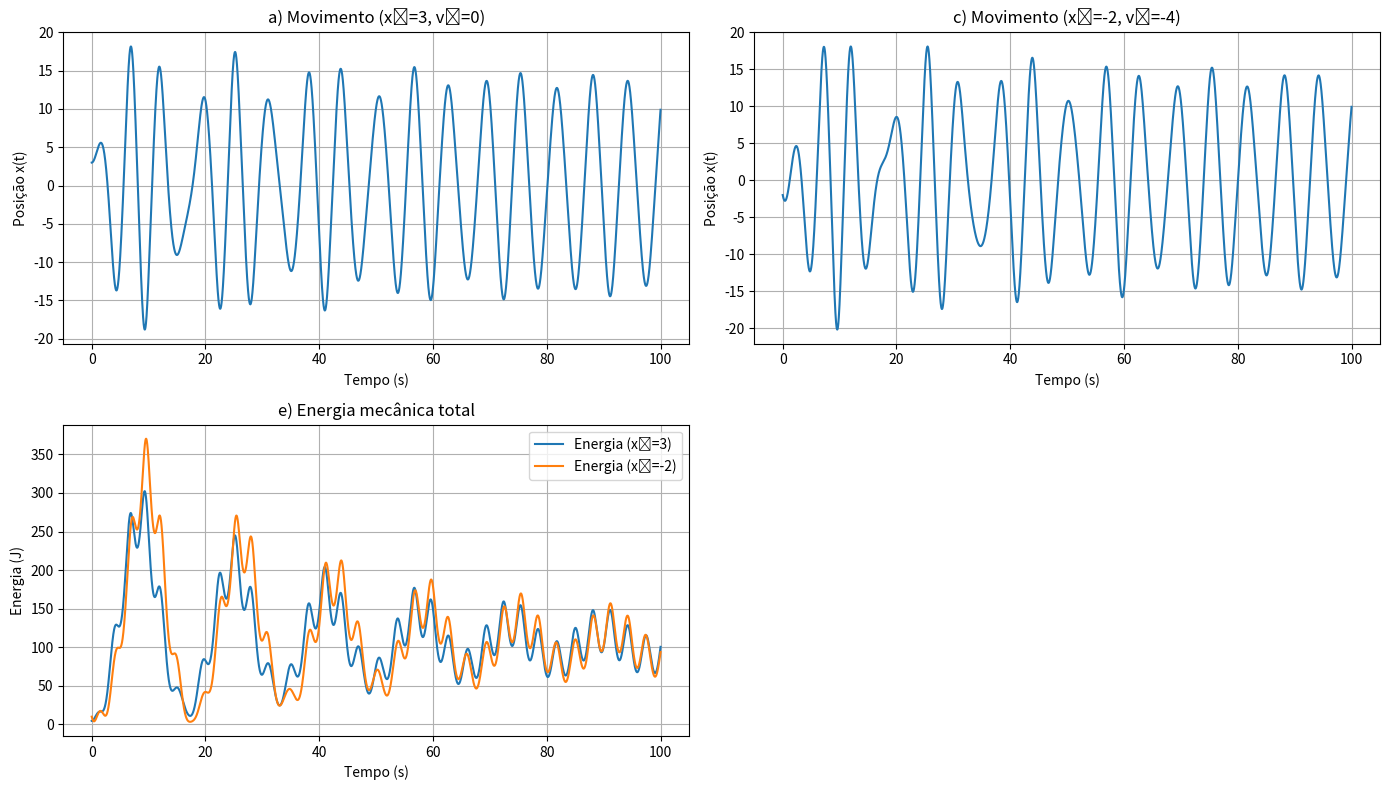

Python code for this plot:
import numpy as np
import matplotlib.pyplot as plt

m = 1.0       # massa (kg)
k = 1.0       # constante elástica (N/m)
b = 0.05      # coeficiente de amortecimento (kg/s)
alpha = 0.002 # não-linearidade quártica (N/m^2)
F0 = 7.5      # força externa (N)
w_f = 1.0     # frequência angular (rad/s)

# Parâmetros de simulação
t_max = 100
dt = 0.01
n = int(t_max / dt)
t = np.linspace(0, t_max, n)

# Função para resolver a equação do movimento
def resolver_movimento(x0, v0):
    x = np.zeros(n)
    v = np.zeros(n)
    x[0], v[0] = x0, v0
    for i in range(n - 1):
        f_ext = F0 * np.cos(w_f * t[i])
        f_spring = -k * x[i] * (1 + 2 * alpha * x[i]**2)
        f_damp = -b * v[i]
        a = (f_spring + f_damp + f_ext) / m
        v[i+1] = v[i] + a * dt
        x[i+1] = x[i] + v[i+1] * dt
    return x, v

# Função para detectar picos (máximos locais)
def encontrar_picos(x, t, inicio=0.8):
    i_start = int(inicio * len(x))
    picos_t, picos_val = [], []
    for i in range(i_start + 1, len(x) - 1):
        if x[i] > x[i - 1] and x[i] > x[i + 1]:
            picos_t.append(t[i])
            picos_val.append(x[i])
    return np.array(picos_t), np.array(picos_val)

# Energia mecânica total
def energia_mecanica(x, v):
    E_pot = 0.5 * k * x**2 * (1 + alpha * x**2)
    E_cin = 0.5 * m * v**2
    return E_pot + E_cin

# Alinea a)
x1, v1 = resolver_movimento(3.0, 0.0)
picos_t1, picos_val1 = encontrar_picos(x1, t)
amplitude1 = np.mean(np.abs(picos_val1))
periodo1 = np.mean(np.diff(picos_t1)) if len(picos_t1) > 1 else np.nan

# Alinea c)
x2, v2 = resolver_movimento(-2.0, -4.0)
picos_t2, picos_val2 = encontrar_picos(x2, t)
amplitude2 = np.mean(np.abs(picos_val2))
periodo2 = np.mean(np.diff(picos_t2)) if len(picos_t2) > 1 else np.nan

# Energia mecânica
energia1 = energia_mecanica(x1, v1)
energia2 = energia_mecanica(x2, v2)

# Gráficos
plt.figure(figsize=(14, 8))

plt.subplot(2, 2, 1)
plt.plot(t, x1)
plt.title("a) Movimento (x₀=3, v₀=0)")
plt.xlabel("Tempo (s)")
plt.ylabel("Posição x(t)")
plt.grid(True)

plt.subplot(2, 2, 2)
plt.plot(t, x2)
plt.title("c) Movimento (x₀=-2, v₀=-4)")
plt.xlabel("Tempo (s)")
plt.ylabel("Posição x(t)")
plt.grid(True)

plt.subplot(2, 2, 3)
plt.plot(t, energia1, label="Energia (x₀=3)")
plt.plot(t, energia2, label="Energia (x₀=-2)")
plt.title("e) Energia mecânica total")
plt.xlabel("Tempo (s)")
plt.ylabel("Energia (J)")
plt.legend()
plt.grid(True)

plt.tight_layout()
plt.show()

print("b) Amplitude (x₀=3):", amplitude1)
print("   Período:", periodo1)
print("d) Amplitude (x₀=-2):", amplitude2)
print("   Período:", periodo2)
